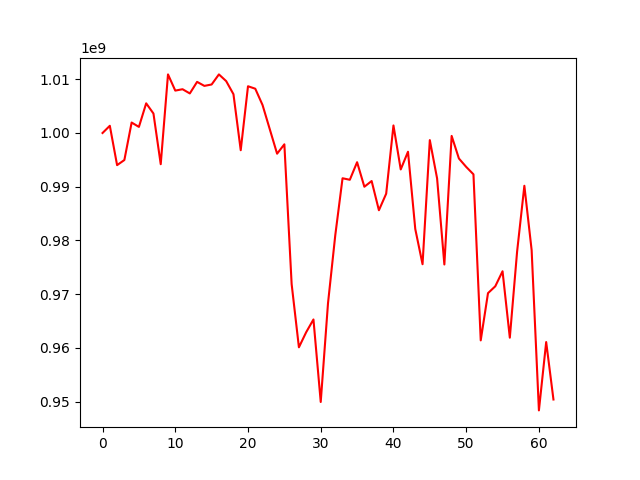

The table this chart was drawn from, first rows:
, 0
0, 1000000000
1, 1001344160
2, 994015910
3, 994968786
4, 1001947266
5, 1001134684
6, 1005524473
7, 1003625642
8, 994188762
9, 1010909907
10, 1007894338
11, 1008149987
12, 1007365771
13, 1009517604
14, 1008770829
15, 1009032824
16, 1010908592
17, 1009660187
18, 1007225284
19, 996792463
20, 1008704990
21, 1008245246
22, 1005208924
23, 1000676859
24, 996146117
25, 997892930
26, 971871379
27, 960098536
28, 962907719
29, 965282438
30, 949916236
31, 968291965
32, 980964304
33, 991572703
34, 991291492
35, 994561347
36, 989994068
37, 991055200
38, 985618123
39, 988699887
40, 1001403908
41, 993215031
42, 996511022
43, 982119476
44, 975568230
45, 998674311
46, 991546970
47, 975517495
48, 999459602
49, 995251545
50, 993690277
51, 992305243
52, 961387326
53, 970181874
54, 971458593
55, 974256689
56, 961888413
57, 977897679
58, 990174378
59, 978185081
... 3 more rows
